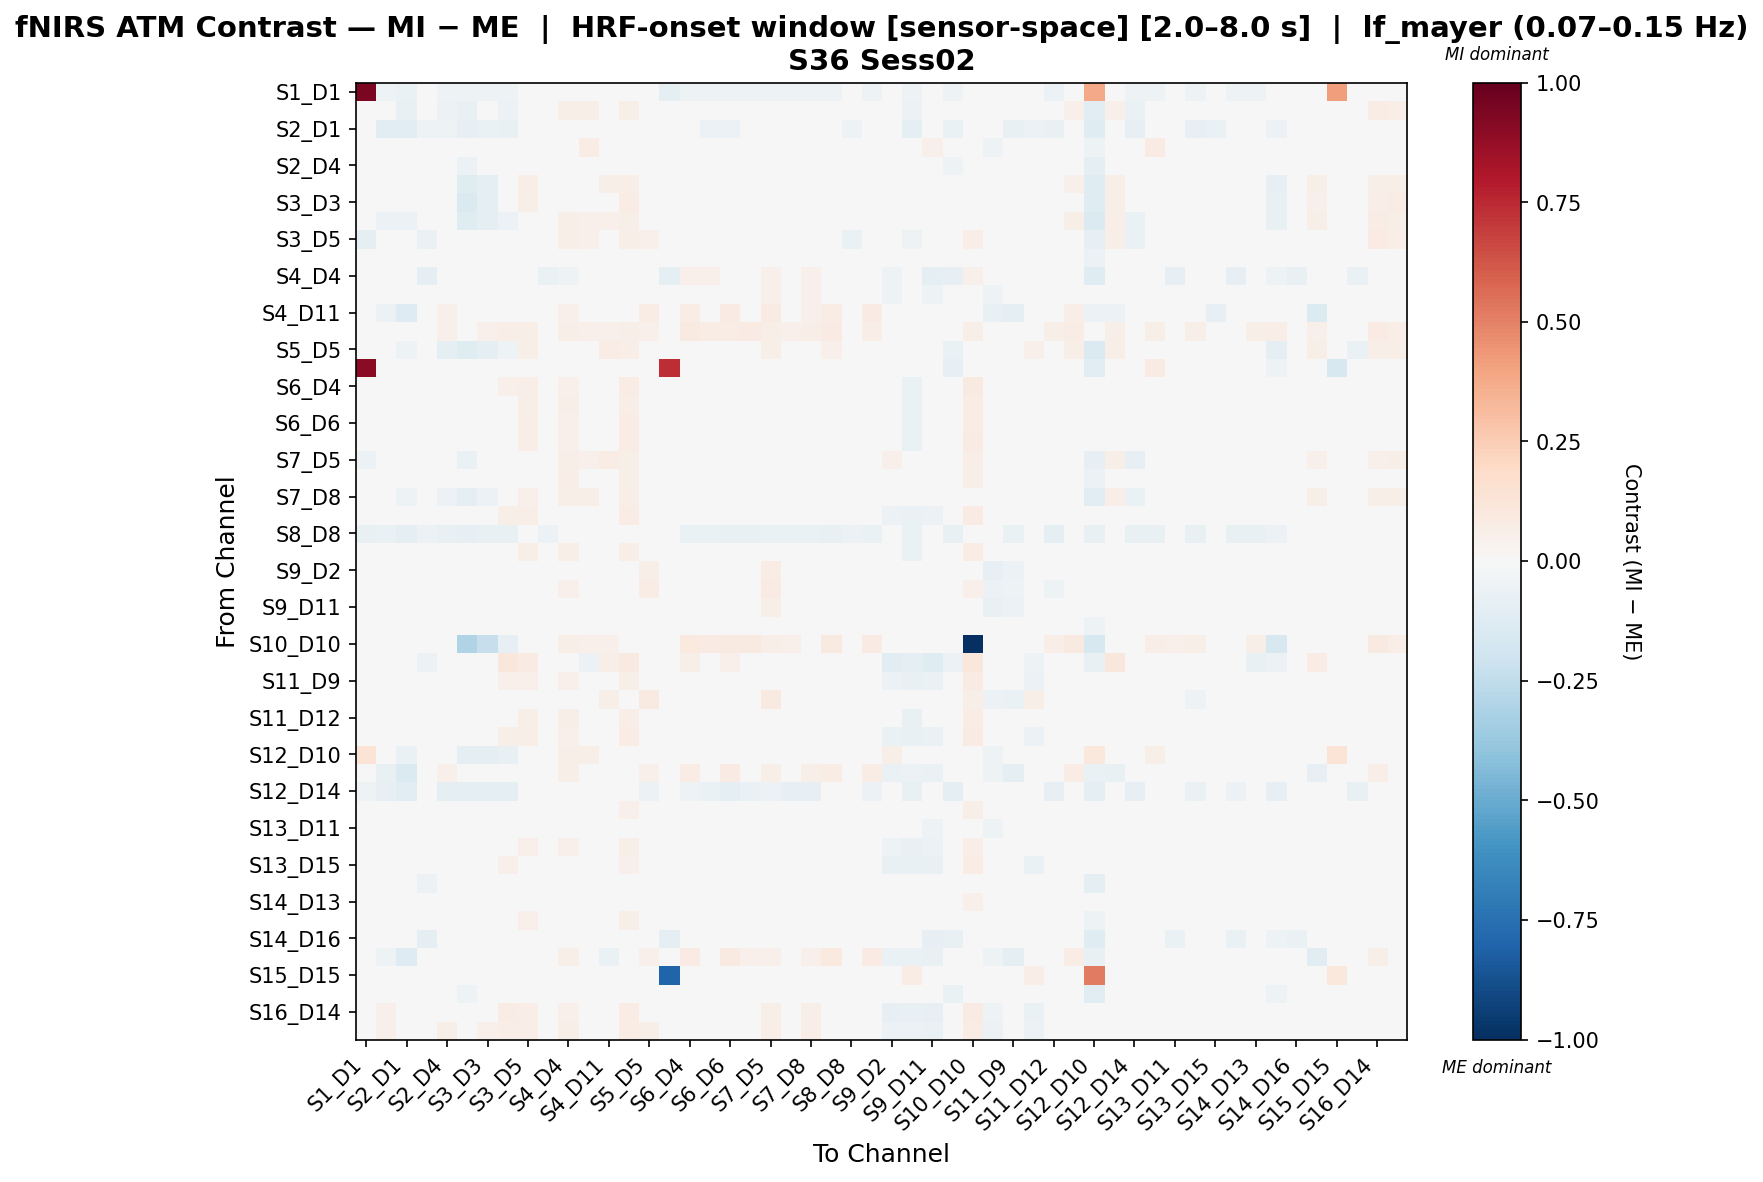

Data behind this chart, as committed beside it:
, S1_D1 hbo, S1_D3 hbo, S2_D1 hbo, S2_D2 hbo, S2_D4 hbo, S3_D1 hbo, S3_D3 hbo, S3_D4 hbo, S3_D5 hbo, S4_D2 hbo, S4_D4 hbo, S4_D6 hbo, S4_D11 hbo, S5_D3 hbo, S5_D5 hbo, S5_D7 hbo, S6_D4 hbo, S6_D5 hbo, S6_D6 hbo, S6_D8 hbo, S7_D5 hbo, S7_D7 hbo, S7_D8 hbo
S1_D1 hbo, 0.9436, -0.05393, -0.06784, -0.04121, -0.05393, -0.05393, -0.05393, -0.05393, -0.01579, -0.04121, -0.003078, -0.003078, 0.0, -0.003078, -0.01579, -0.09904, -0.05393, -0.05393, -0.05393, -0.05393, -0.05393, -0.05393, -0.05393
S1_D3 hbo, -0.04741, 0.02684, -0.07701, -0.02497, -0.05482, -0.0767, -0.04922, -0.05585, 0.0445, 0.01047, 0.0609, 0.05584, 0.04353, 0.05631, -0.01458, -0.01056, 0.03052, 0.008146, -0.007986, 0.01556, 0.005606, -0.02464, -0.02957
S2_D1 hbo, -0.04702, -0.1055, -0.107, -0.05318, -0.0527, -0.08392, -0.0654, -0.07804, -0.0367, -0.01155, 0.02166, -0.007591, -0.01443, -0.02679, -0.02692, -0.02154, -0.03238, -0.06037, -0.05866, -0.0423, -0.01354, -0.03981, -0.03585
S2_D2 hbo, -0.03, -0.01484, -0.03591, 0.02886, 0.04166, -0.04601, -0.03724, -0.02085, 0.004646, 0.02968, 0.04728, 0.07621, 0.0, 0.006451, -0.01514, 0.04056, -0.01744, -0.01764, -0.02044, -0.02065, -0.01563, -0.01403, -0.01563
S2_D4 hbo, -0.03086, -0.01154, -0.02163, -0.03633, -0.03304, -0.0609, -0.03721, -0.01687, 0.03792, -0.009553, 0.01989, 0.02653, 0.03842, 0.04762, -0.0005979, -0.02291, 0.0226, 0.01725, 0.004141, 0.01425, 0.01926, 0.00781, -0.001354
S3_D1 hbo, -0.02992, 0.00329, -0.01795, -0.04054, -0.03869, -0.119, -0.08751, -0.03733, 0.06287, 0.006632, 0.03162, 0.02998, 0.05857, 0.0647, 0.0005504, -0.02396, 0.035, 0.02792, 0.01124, 0.02483, 0.0283, 0.01617, 0.0007533
S3_D3 hbo, -0.03147, -0.002266, -0.02245, -0.03872, -0.04248, -0.1411, -0.09247, -0.03893, 0.06234, -0.0007892, 0.0406, 0.03231, 0.04304, 0.07142, -0.0008639, -0.01019, 0.0392, 0.02752, 0.01026, 0.02866, 0.02956, 0.007872, 0.006341
S3_D4 hbo, -0.04353, -0.05499, -0.05701, -0.02753, -0.04731, -0.1249, -0.09854, -0.06052, 0.04543, 0.01404, 0.05479, 0.05133, 0.05463, 0.0596, -0.00998, -0.01025, 0.0394, 0.02164, 0.005702, 0.02217, 0.005914, -0.01895, -0.02796
S3_D5 hbo, -0.09041, -0.03244, -0.04626, -0.06975, -0.019, -0.04437, -0.01557, -0.003131, 0.03805, -0.03168, 0.05642, 0.05219, 0.04963, 0.05686, 0.05219, -0.01174, 0.01781, 0.004254, 0.007539, 0.009961, -0.01054, -0.019, -0.006307
S4_D2 hbo, -0.02959, 0.01596, -0.002245, -0.03105, 0.01363, -0.0142, 0.001791, 0.02231, 0.03392, -0.01308, 0.02614, 0.008615, 0.0165, 0.04355, 0.03019, -0.0217, 0.002063, 0.00186, -0.0009427, -0.001146, 0.02753, 0.01021, 0.02753
S4_D4 hbo, -0.01543, 0.04215, 0.03192, -0.1011, -0.04144, -0.01925, 0.0161, 0.04695, 0.04515, -0.06432, -0.0505, -0.03598, 0.03784, 0.04966, 0.02947, -0.08984, 0.05035, 0.05015, 0.04735, 0.04715, 0.05216, 0.04836, 0.05216
S4_D6 hbo, -0.01535, 0.04017, 0.006682, -0.0137, 0.02872, 0.003247, 0.02591, 0.04508, 0.04318, -0.00526, 0.03013, -0.01347, -0.01241, 0.04774, 0.0362, -0.01028, -0.002178, -0.00239, -0.005196, -0.005409, 0.05035, 0.03079, 0.05035
S4_D11 hbo, 0.0, -0.0592, -0.1272, 0.0, 0.05126, 0.0205, 0.01037, 0.01816, -0.02012, 0.01581, 0.05126, -0.004184, -0.03714, -0.0167, 0.07518, 0.0, 0.07743, -0.01732, 0.08247, 0.04317, 0.08202, 0.0311, 0.05126
S5_D3 hbo, -0.01931, 0.03825, 0.02534, 0.00124, 0.05265, 0.02328, 0.0517, 0.06636, 0.05739, 0.04079, 0.05661, 0.05265, 0.05299, 0.05913, 0.05265, -0.01146, 0.08701, 0.0755, 0.07741, 0.07968, 0.06056, 0.05265, 0.06452
S5_D5 hbo, -0.01581, -0.0411, -0.05441, -0.0311, -0.0902, -0.1248, -0.09299, -0.05236, 0.05846, 0.009625, 0.02592, 0.01867, 0.07404, 0.06422, -0.0351, -0.0104, 0.04656, 0.03042, -0.004245, 0.02716, 0.05498, -0.0008502, -0.03062
S5_D7 hbo, 0.9015, -0.04437, -0.03803, -0.0268, 0.004462, -0.04437, -0.04437, -0.04437, -0.04437, -0.01698, -0.01698, 0.0259, 0.0, -0.04437, -0.04437, 0.7359, -0.04437, -0.04437, -0.04437, -0.04437, -0.04437, -0.04437, -0.04437
S6_D4 hbo, -0.03485, 0.0227, 0.001108, -0.01965, 0.01832, -0.016, 0.01497, 0.05135, 0.06524, -0.001526, 0.05172, 0.004308, 0.001016, 0.07483, 0.03411, -0.01158, -0.007259, -0.01185, -0.006437, -0.01685, 0.02692, 0.001125, 0.0304
S6_D5 hbo, -0.03091, 0.01384, -0.006692, -0.01323, 0.02229, -0.01213, 0.01413, 0.04295, 0.05725, 0.007727, 0.05479, 0.00413, -0.01121, 0.06648, 0.03629, -0.01088, 0.002202, -0.01544, -0.0063, -0.01174, 0.03494, 0.007263, 0.03272
S6_D6 hbo, -0.0326, 0.01466, -0.01094, -0.01937, 0.008805, -0.02627, 0.006956, 0.03699, 0.06368, 0.002336, 0.05157, 0.0005169, 0.01424, 0.07292, 0.0246, -0.01145, 0.005082, -0.003206, -0.01263, -0.009553, 0.0317, -0.0004536, 0.02272
S6_D8 hbo, -0.032, 0.02359, 0.001682, -0.01737, 0.01904, -0.01575, 0.01555, 0.04785, 0.06835, 0.004511, 0.05236, 0.002952, -0.0005982, 0.0775, 0.03276, -0.01158, 0.001195, -0.009222, -0.01148, -0.01364, 0.03171, 0.004594, 0.03119
S7_D5 hbo, -0.05635, -0.03947, -0.04524, -0.03302, -0.03402, -0.06867, -0.03743, -0.03002, 0.04302, 0.006198, 0.05844, 0.05338, 0.07516, 0.06072, 0.02802, -0.01156, -0.00128, -0.01393, -0.033, -0.01737, 0.01102, -0.03237, -0.02436
S7_D7 hbo, -0.04012, -0.01361, -0.04145, -0.01546, -0.001804, -0.04059, -0.01116, -0.005537, 0.04801, 0.01522, 0.06706, 0.03157, 0.02403, 0.0607, 0.01923, -0.01156, -0.001866, -0.009043, -0.02645, -0.01247, 0.02119, -0.01603, 3.095921445223152e-05
S7_D8 hbo, -0.0487, -0.04906, -0.05044, -0.02679, -0.05476, -0.08984, -0.05678, -0.04497, 0.05306, 0.01522, 0.06103, 0.05574, 0.049, 0.06856, -0.01125, -0.01145, 0.01913, 0.00891, -0.02148, 0.001983, 0.004016, -0.02131, -0.03272
S8_D6 hbo, -0.03035, 0.03535, 0.005639, -0.02388, 0.01952, -0.01453, 0.01756, 0.05718, 0.06668, -0.003184, 0.04509, -0.005246, -0.004639, 0.07579, 0.03491, -0.01056, 0.0009919, -0.008803, -0.001364, -0.0149, 0.03697, 0.01359, 0.04041
S8_D8 hbo, -0.07196, -0.06527, -0.08995, -0.05671, -0.07552, -0.08054, -0.07319, -0.07176, -0.01183, -0.05671, 0.001188, -0.002361, 0.0, 0.009056, -0.01645, -0.0103, -0.06791, -0.06822, -0.07116, -0.07146, -0.06583, -0.06406, -0.06583
S8_D15 hbo, -0.03483, 0.01587, -0.01499, -0.01933, 0.02007, -0.01801, 0.008517, 0.03428, 0.05711, 0.003673, 0.05484, 0.001257, 0.01935, 0.06716, 0.03592, -0.01158, -0.000601, -0.009951, -0.01799, -0.01623, 0.02645, 0.002798, 0.02172
S9_D2 hbo, -0.01443, 0.02403, -0.003521, 0.009251, 0.03843, -0.01363, 0.01337, 0.03432, 0.02914, 0.01986, 0.03985, -0.004554, 0.004932, 0.03545, 0.05913, 0.01414, -0.01376, -0.02155, -0.01323, -0.02473, 0.07789, 0.02729, 0.04037
S9_D9 hbo, -0.02939, 0.0003036, -0.017, -0.007447, 0.02099, -0.0192, 0.004977, 0.01676, 0.03499, 0.02099, 0.05172, 0.009914, 0.03578, 0.04641, 0.07596, -0.01143, -0.01951, -0.03058, -0.03021, -0.034, 0.08219, 0.009701, 0.02246
S9_D11 hbo, -0.01497, 0.01743, -0.005286, 0.009659, 0.04528, -0.007928, 0.007307, 0.02842, 0.02326, 0.02064, 0.039, 0.0137, -0.003581, 0.02948, 0.04524, 0.01374, -0.01547, -0.02252, -0.01515, -0.02559, 0.05538, 0.02206, 0.03396
S10_D9 hbo, -0.02528, 0.006399, -0.01827, -0.02415, 0.007641, -0.02166, -0.004765, 0.01329, 0.0401, 0.002879, 0.0387, 0.009216, 0.01551, 0.04843, 0.0183, -0.02354, 0.003523, 2.4626838025832733e-05, -0.00937, -0.002981, 0.0317, 0.01353, 0.01851
S10_D10 hbo, -0.01699, -0.01279, -0.03093, 0.001218, 0.00379, -0.298, -0.2299, -0.08442, 0.03474, 0.04266, 0.05647, 0.05302, 0.05236, 0.0382, 0.0284, -0.0145, 0.09984, 0.07954, 0.09293, 0.09038, 0.05992, 0.05302, 0.03876
S10_D12 hbo, -0.02926, 0.03235, 0.004547, -0.06185, -0.009816, -0.04103, -0.009044, 0.1158, 0.08248, -0.04373, -0.006347, -0.06154, 0.06156, 0.08595, 0.004292, -0.01675, 0.05549, 0.02583, 0.05325, 0.018, 0.01593, -0.009816, 0.0194
S11_D9 hbo, -0.02888, 0.01923, -0.013, -0.01983, 0.03051, -0.002079, 0.02204, 0.05133, 0.05262, 0.003744, 0.05003, 0.00268, -0.01323, 0.06022, 0.04243, -0.01131, 0.01232, -0.00694, 0.01904, -0.001126, 0.03775, 0.01461, 0.03775
S11_D11 hbo, -0.03225, 0.01647, -0.008063, -0.01498, 0.02775, -0.01386, 0.01103, 0.03428, 0.03547, 0.006206, 0.04231, -0.006758, 0.05469, 0.04759, 0.08667, -0.01143, -0.01835, -0.027, -0.02165, -0.03462, 0.08595, 0.01378, 0.03101
S11_D12 hbo, -0.02922, 0.01844, -0.01526, -0.005401, 0.02742, -0.01979, 0.01141, 0.04226, 0.05898, 0.01438, 0.05576, 0.01303, -0.01558, 0.06572, 0.02385, 0.00835, 0.007585, -0.007726, 0.004516, -0.007279, 0.03198, 0.007691, 0.02687
S11_D13 hbo, -0.03308, 0.04217, 0.0113, -0.02082, 0.03349, -0.002157, 0.03161, 0.06102, 0.0629, 0.001436, 0.05145, -0.0003068, -0.01266, 0.07217, 0.04947, -0.01145, 0.003118, -0.006778, 0.004192, -0.013, 0.044, 0.01981, 0.044
S12_D10 hbo, 0.136, -0.04661, -0.06894, 0.03607, 0.009014, -0.08597, -0.08793, -0.07633, -0.006388, 0.0408, 0.05805, 0.06117, -0.007964, 0.0002622, -0.03597, 0.02452, -0.01718, -0.03019, -0.03442, -0.02515, -0.02007, -0.028, -0.03915
S12_D12 hbo, 0.0, -0.07471, -0.1411, 0.0, 0.05203, 0.02081, 0.01687, 0.02103, -0.03859, 0.01078, 0.0555, -0.01584, -0.04094, -0.03512, 0.05203, 0.0, 0.07798, -0.01034, 0.08338, 0.0499, 0.05897, 0.02735, 0.06244
S12_D14 hbo, -0.0504, -0.08304, -0.1077, -0.03516, -0.09329, -0.09831, -0.09096, -0.08953, -0.004648, -0.03516, 0.001188, -0.002361, 0.0, 0.009056, -0.05578, -0.0103, -0.0508, -0.06273, -0.08893, -0.06598, -0.06035, -0.08183, -0.0836
S13_D6 hbo, -0.02733, 0.01798, -0.009683, -0.005643, 0.0294, -0.01624, 0.003776, 0.03136, 0.04255, 0.009722, 0.04467, 0.007473, 0.004178, 0.05071, 0.02718, 0.01569, -0.005548, -0.01291, -0.01575, -0.01735, 0.02692, 0.01388, 0.0255
S13_D11 hbo, -0.01643, 0.03251, 0.008184, -0.0175, 0.03442, 0.005045, 0.01782, 0.04399, 0.04158, 0.007116, 0.0272, -0.00154, -0.01024, 0.04638, 0.03154, -0.01409, 0.01094, 0.002821, -1.9508669912800594e-05, -0.004123, 0.04257, 0.02801, 0.04115
S13_D13 hbo, -0.02834, 0.01444, -0.01461, -0.01521, 0.02469, -0.009649, 0.01438, 0.0375, 0.05298, 0.01016, 0.05383, 0.01012, -0.01259, 0.06204, 0.03715, -0.01068, 0.005991, -0.01423, 0.0008209, -0.009905, 0.0335, 0.01165, 0.02833
S13_D15 hbo, -0.02559, 0.02322, -0.01617, -0.01705, 0.03984, 0.005709, 0.02311, 0.05265, 0.04286, 0.005604, 0.04899, -0.001307, -0.01169, 0.05372, 0.04899, -0.0125, 0.01035, -0.01378, 0.01035, -0.01085, 0.03984, 0.02155, 0.03984
S14_D12 hbo, -0.02818, -0.0001353, -0.007055, -0.05851, -0.0214, -0.03476, -0.01718, 0.008006, 0.03648, -0.01022, 0.005565, 0.01193, 0.03891, 0.04183, 0.01281, -0.04759, 0.01781, 0.01121, 0.00841, 0.008208, 0.01322, 0.01482, 0.01322
S14_D13 hbo, -0.02465, 0.02672, 0.0003007, -0.008821, 0.02797, -0.004867, 0.0154, 0.03137, 0.04203, 0.004813, 0.04183, 0.01323, -0.009262, 0.04966, 0.03075, -0.0008396, -0.002539, -0.008985, -0.008678, -0.01512, 0.03667, 0.02048, 0.03667
S14_D14 hbo, -0.01852, 0.01847, -0.001666, -0.009733, 0.008612, -0.04216, -0.02089, 0.01355, 0.05215, 0.006495, 0.03778, 0.002061, 0.001557, 0.05676, 0.01645, -0.01596, 0.01386, 0.007405, -0.007222, 0.001603, 0.04132, 0.01863, 0.03162
S14_D16 hbo, -0.0154, 0.0328, 0.0246, -0.1001, -0.03276, -0.01639, 0.007831, 0.03966, 0.03682, -0.04777, -0.04477, -0.02436, 0.03861, 0.04185, 0.02788, -0.09726, 0.04307, 0.04287, 0.04007, 0.03986, 0.04488, 0.04648, 0.04488
S15_D13 hbo, -0.004655, -0.05273, -0.1291, -0.004655, 0.04684, 0.01594, 0.009211, 0.01994, -0.02557, 0.01326, 0.05492, 0.0002832, -0.06762, -0.01748, 0.05149, 0.0, 0.08361, -0.01341, 0.08826, 0.05053, 0.0537, 0.02821, 0.0537
S15_D15 hbo, 0.02891, 0.008837, -0.01531, 0.0006938, 0.0006938, -0.004422, 0.001964, 0.002191, 0.006001, 0.0006938, 0.002225, 0.0004329, 0.0, 0.008054, 0.003756, -0.8007, 0.006036, 0.005775, 0.002712, 0.002452, 0.008089, 0.009881, 0.008089
S15_D16 hbo, -0.01539, -0.009864, -0.01913, -0.04552, -0.03755, -0.05026, -0.028, -0.004041, 0.04017, -0.008137, 0.000786, 0.01062, 0.04142, 0.04494, -0.01227, -0.04448, 0.03261, 0.02576, 0.009662, 0.02276, 0.02777, 0.01608, 0.001178
S16_D14 hbo, -0.02004, 0.05381, 0.02107, -0.006824, 0.0464, 0.009697, 0.04455, 0.07456, 0.06942, 0.009286, 0.05158, -0.01177, -0.03366, 0.07447, 0.04967, -0.01143, 0.003512, -0.007013, 0.002056, -0.01335, 0.05677, 0.02849, 0.06031
S16_D16 hbo, -0.01803, 0.05241, 0.007615, 0.002468, 0.05497, 0.018, 0.05121, 0.0682, 0.06539, 0.002096, 0.06012, -0.02156, -0.03575, 0.07105, 0.05662, -0.01156, -0.01438, -0.01273, -0.02303, -0.01979, 0.06362, 0.02272, 0.06712
